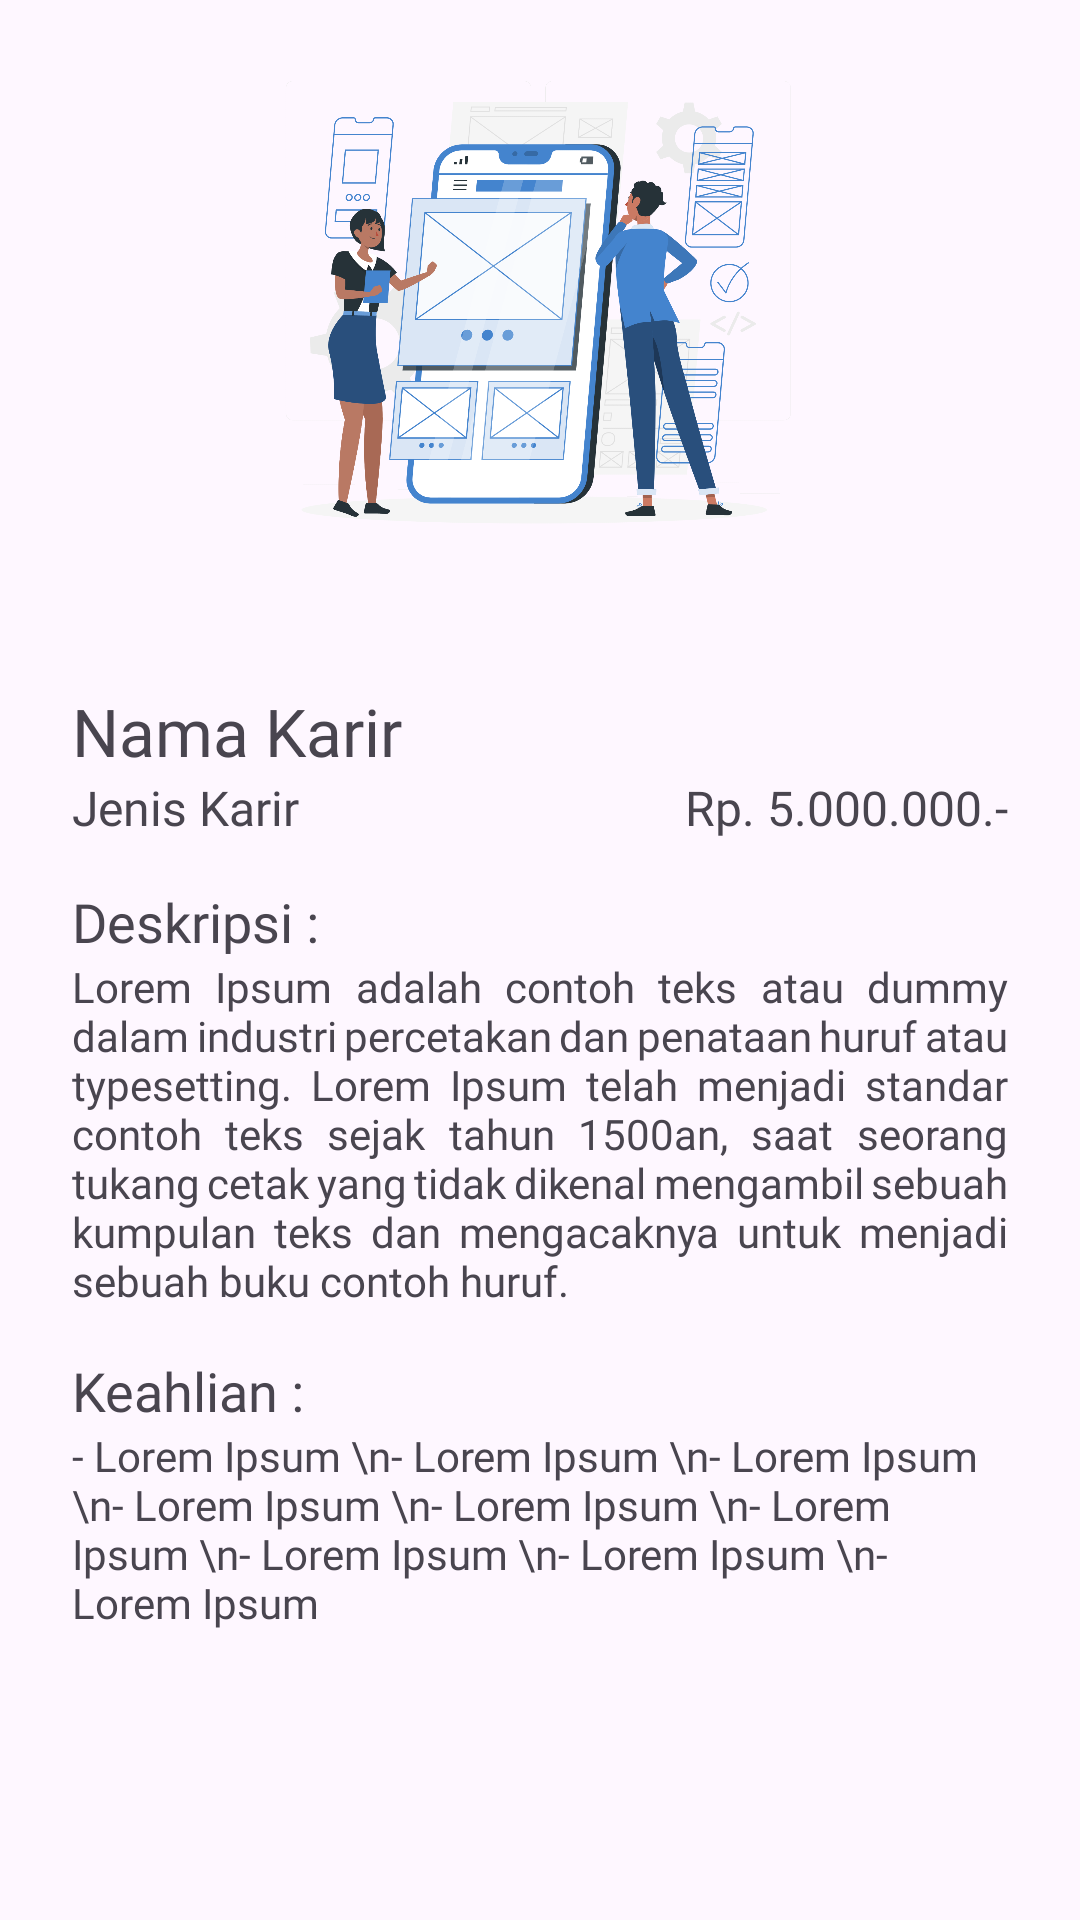

The Android layout XML behind this screen, and the referenced resources:
<!-- AndroidManifest.xml: application theme Theme.TeChar -->
<!-- res/layout/activity_detail_karir.xml -->
<?xml version="1.0" encoding="utf-8"?>
<LinearLayout xmlns:android="http://schemas.android.com/apk/res/android"
    xmlns:app="http://schemas.android.com/apk/res-auto"
    xmlns:tools="http://schemas.android.com/tools"
    android:layout_width="match_parent"
    android:layout_height="match_parent"
    android:orientation="vertical"
    tools:context=".detail.DetailKarirActivity">

    <ImageView
        android:layout_marginTop="5dp"
        android:id="@+id/image_karir"
        android:layout_width="match_parent"
        android:layout_height="200dp"
        android:src="@drawable/ilustaris_career_1"/>

    <ScrollView
        android:layout_width="match_parent"
        android:layout_height="match_parent">

    <LinearLayout
        android:layout_width="match_parent"
        android:layout_height="match_parent"
        android:orientation="vertical"
        android:padding="24dp">

        <TextView
            android:id="@+id/namakarir"
            android:layout_width="match_parent"
            android:layout_height="wrap_content"
            android:text="Nama Karir"
            android:textSize="22sp"
            android:fontFamily="@font/montserrat_bold"/>

        <RelativeLayout
            android:layout_width="match_parent"
            android:layout_height="wrap_content">

            <TextView
                android:id="@+id/jeniskarir"
                android:layout_width="match_parent"
                android:layout_height="wrap_content"
                android:layout_alignParentLeft="true"
                android:text="Jenis Karir"
                android:fontFamily="@font/montserrat"
                android:textSize="16sp" />

            <TextView
                android:id="@+id/gaji"
                android:layout_width="wrap_content"
                android:layout_height="wrap_content"
                android:text="Rp. 5.000.000.-"
                android:layout_alignParentRight="true"
                android:fontFamily="@font/montserrat_light"
                android:textSize="16sp" />
        </RelativeLayout>

        <TextView
            android:layout_marginTop="15dp"
            android:layout_width="match_parent"
            android:layout_height="wrap_content"
            android:text="Deskripsi :"
            android:fontFamily="@font/montserrat_medium"
            android:textSize="18sp"/>

        <TextView
            android:id="@+id/deskripsi"
            android:layout_width="match_parent"
            android:layout_height="wrap_content"
            android:fontFamily="@font/montserrat"
            android:justificationMode="inter_word"
            android:text="Lorem Ipsum adalah contoh teks atau dummy dalam industri percetakan dan penataan huruf atau typesetting. Lorem Ipsum telah menjadi standar contoh teks sejak tahun 1500an, saat seorang tukang cetak yang tidak dikenal mengambil sebuah kumpulan teks dan mengacaknya untuk menjadi sebuah buku contoh huruf."
            android:textSize="14sp"/>

        <TextView
            android:layout_marginTop="15dp"
            android:layout_width="match_parent"
            android:layout_height="wrap_content"
            android:text="Keahlian :"
            android:fontFamily="@font/montserrat_medium"
            android:textSize="18sp"/>

        <TextView
            android:id="@+id/keahlian"
            android:layout_width="match_parent"
            android:layout_height="wrap_content"
            android:fontFamily="@font/montserrat"
            android:text="- Lorem Ipsum \n- Lorem Ipsum \n- Lorem Ipsum \n- Lorem Ipsum \n- Lorem Ipsum \n- Lorem Ipsum \n- Lorem Ipsum \n- Lorem Ipsum \n- Lorem Ipsum"
            android:textSize="14sp"/>
    </LinearLayout>
    </ScrollView>

</LinearLayout>
<!-- resources referenced by this layout -->
<resources>
  <!-- drawable ilustaris_career_1: png bitmap (drawable, 473440 bytes) -->
  <style name="Theme.TeChar" parent="Base.Theme.TeChar" />
  <style name="Base.Theme.TeChar" parent="Theme.Material3.Light.NoActionBar">
          
          <item name="colorPrimary">#4484CE</item>
          <item name="android:forceDarkAllowed" tools:targetApi="q">false</item>
          <item name="colorPrimaryVariant">@color/blue</item>
          <item name="android:statusBarColor">@color/blue</item>
      </style>
  <color name="blue">#4484C3</color>
</resources>
